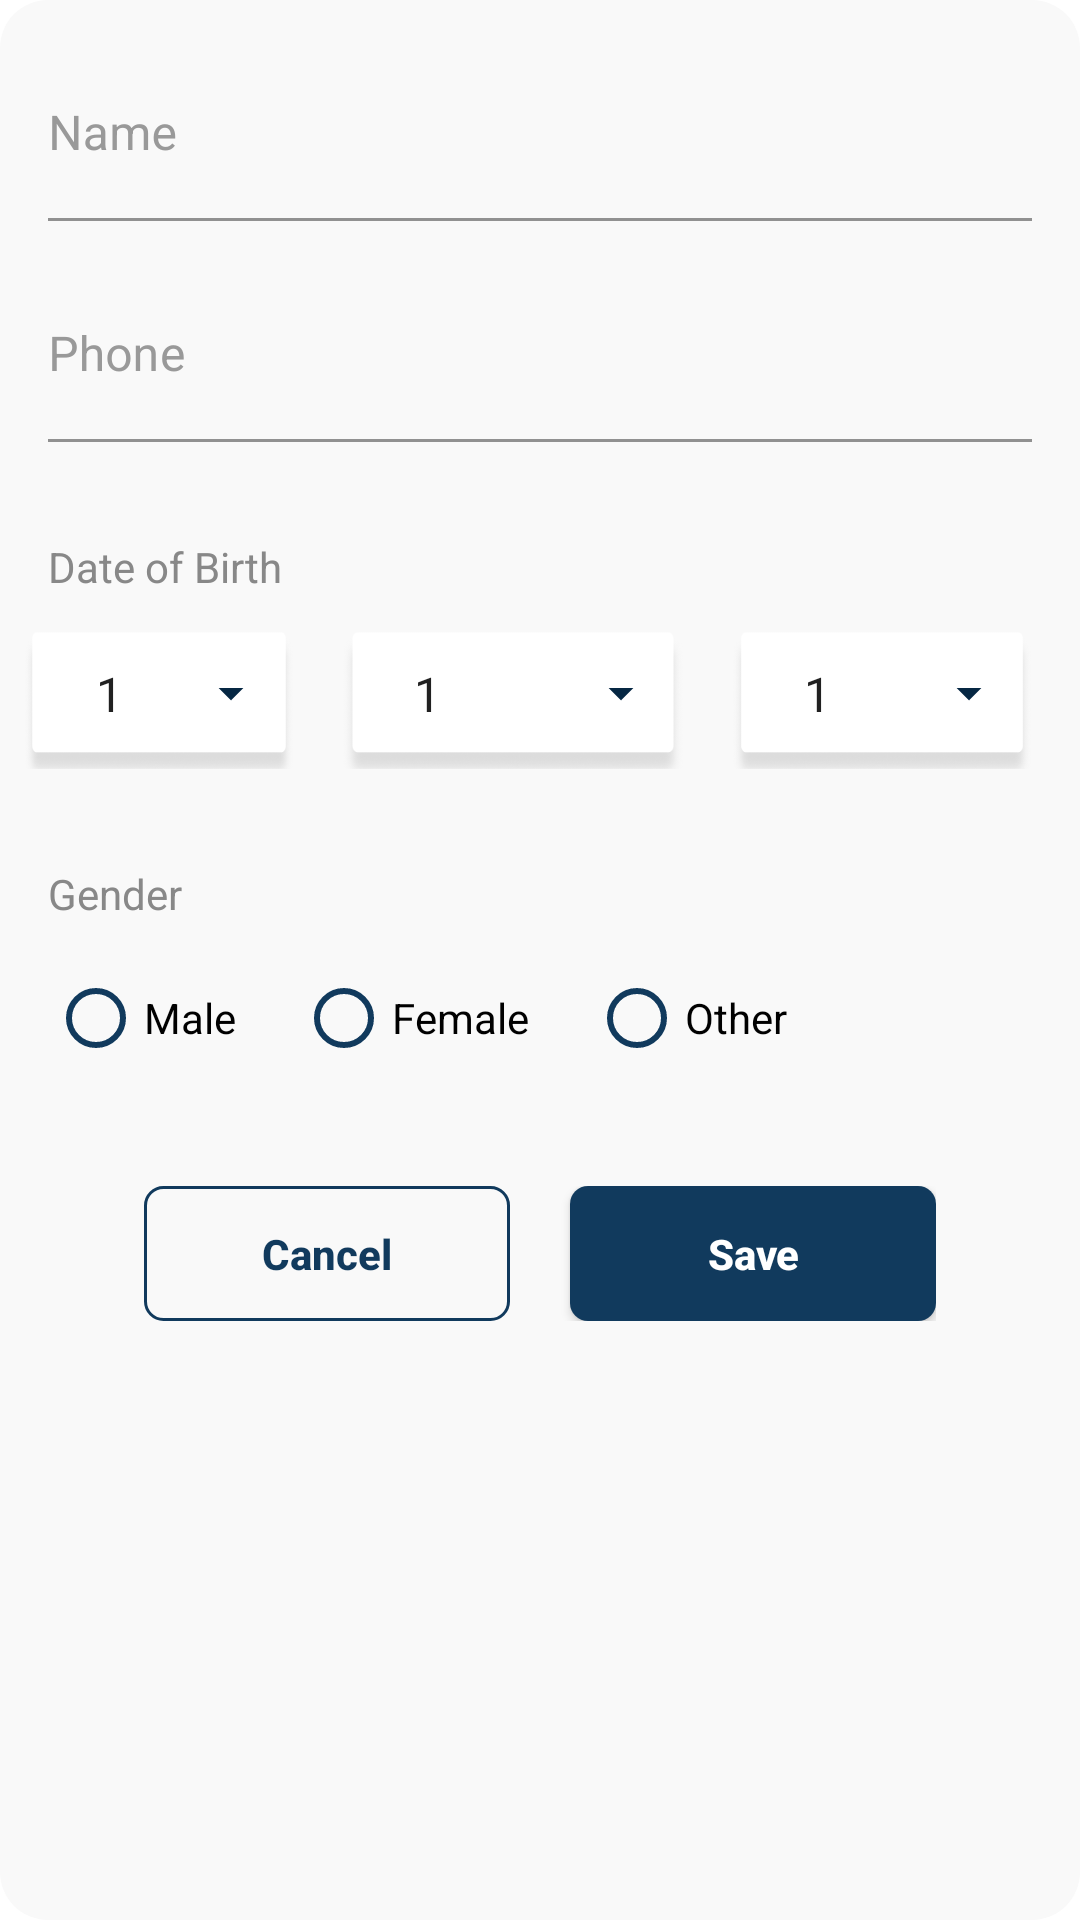

Here is an Android app screen rendered from its layout file. Give the layout XML and the strings, colors and styles it references.
<!-- AndroidManifest.xml: application theme Theme.WeChatApp -->
<!-- res/layout/fragment_edit_dialog.xml -->
<?xml version="1.0" encoding="utf-8"?>
<RelativeLayout xmlns:android="http://schemas.android.com/apk/res/android"
    android:layout_width="match_parent"
    android:layout_height="wrap_content"
    android:background="@drawable/background_edit_dialog"
    xmlns:app="http://schemas.android.com/apk/res-auto">

    <com.google.android.material.textfield.TextInputLayout
        android:id="@+id/textFieldEditName"
        android:layout_width="match_parent"
        android:layout_height="wrap_content"
        android:layout_marginTop="@dimen/margin_medium_2"
        android:layout_marginHorizontal="@dimen/margin_medium_2"
        android:textColorHint="@color/grey99"
        android:hint="@string/lbl_name">

        <com.google.android.material.textfield.TextInputEditText
            android:id="@+id/edtEditName"
            android:layout_width="match_parent"
            android:layout_height="wrap_content"
            android:background="@color/based_white"
            android:paddingStart="0dp"
            android:paddingTop="@dimen/margin_xlarge"
            android:paddingEnd="0dp"
            android:paddingBottom="@dimen/margin_small"
            />

    </com.google.android.material.textfield.TextInputLayout>

    <com.google.android.material.textfield.TextInputLayout
        android:id="@+id/textFieldEditPhone"
        android:layout_width="match_parent"
        android:layout_height="wrap_content"
        android:layout_marginTop="@dimen/margin_medium_2"
        android:layout_below="@id/textFieldEditName"
        android:layout_marginHorizontal="@dimen/margin_medium_2"
        android:textColorHint="@color/grey99"
        android:hint="@string/lbl_phone">

        <com.google.android.material.textfield.TextInputEditText
            android:id="@+id/edtEditPhone"
            android:layout_width="match_parent"
            android:layout_height="wrap_content"
            android:background="@color/based_white"
            android:inputType="number"
            android:paddingStart="0dp"
            android:paddingTop="@dimen/margin_xlarge"
            android:paddingEnd="0dp"
            android:paddingBottom="@dimen/margin_small"
            />

    </com.google.android.material.textfield.TextInputLayout>

    <androidx.appcompat.widget.AppCompatTextView
        android:id="@+id/tvEditDob"
        android:layout_width="wrap_content"
        android:layout_height="wrap_content"
        android:layout_below="@id/textFieldEditPhone"
        android:layout_marginHorizontal="@dimen/margin_medium_2"
        android:layout_marginTop="@dimen/margin_xlarge"
        android:text="@string/lbl_date_of_birth"
        android:textColor="@color/grey88"
        android:textSize="@dimen/text_regular" />

    <androidx.appcompat.widget.AppCompatSpinner
        android:id="@+id/spEditDay"
        style="@style/Widget.Material3.TextInputLayout.FilledBox.ExposedDropdownMenu"
        android:layout_width="90dp"
        android:layout_height="50dp"
        android:layout_below="@id/tvEditDob"
        android:layout_marginStart="@dimen/margin_medium"
        android:layout_marginTop="@dimen/margin_medium"
        android:background="@drawable/shadow_month"
        android:entries="@array/day"
        android:paddingStart="@dimen/margin_medium_2"
        android:dropDownHeight="100dp"
        android:textAlignment="textStart" />

    <ImageView
        android:layout_width="wrap_content"
        android:layout_height="wrap_content"
        android:layout_alignTop="@id/spEditDay"
        android:layout_alignEnd="@id/spEditDay"
        android:layout_alignBottom="@id/spEditDay"
        android:layout_marginEnd="@dimen/margin_medium_2"
        app:srcCompat="@drawable/ic_dropdown_icon" />

    <androidx.appcompat.widget.AppCompatSpinner
        android:id="@+id/spEditMonth"
        style="@style/Widget.Material3.TextInputLayout.FilledBox.ExposedDropdownMenu"
        android:layout_width="wrap_content"
        android:layout_height="50dp"
        android:layout_below="@id/tvEditDob"
        android:layout_marginHorizontal="@dimen/margin_medium_2"
        android:layout_marginTop="@dimen/margin_medium"
        android:layout_toStartOf="@id/spEditYear"
        android:layout_toEndOf="@id/spEditDay"
        android:background="@drawable/shadow_month"
        android:entries="@array/day"
        android:paddingStart="@dimen/margin_medium_2"
        android:textAlignment="textStart" />

    <ImageView
        android:layout_width="wrap_content"
        android:layout_height="wrap_content"
        android:layout_alignTop="@id/spEditMonth"
        android:layout_alignEnd="@id/spEditMonth"
        android:layout_alignBottom="@id/spEditMonth"
        android:layout_marginEnd="@dimen/margin_medium_2"
        app:srcCompat="@drawable/ic_dropdown_icon" />

    <androidx.appcompat.widget.AppCompatSpinner
        android:id="@+id/spEditYear"
        style="@style/Widget.Material3.TextInputLayout.FilledBox.ExposedDropdownMenu"
        android:layout_width="100dp"
        android:layout_height="50dp"
        android:layout_below="@id/tvEditDob"
        android:layout_alignParentEnd="true"
        android:layout_marginTop="@dimen/margin_medium"
        android:layout_marginEnd="@dimen/margin_medium_2"
        android:background="@drawable/shadow_month"
        android:entries="@array/day"
        android:paddingStart="@dimen/margin_medium_2"
        android:textAlignment="textStart" />

    <ImageView
        android:layout_width="wrap_content"
        android:layout_height="wrap_content"
        android:layout_alignTop="@id/spEditYear"
        android:layout_alignEnd="@id/spEditYear"
        android:layout_alignBottom="@id/spEditYear"
        android:layout_marginEnd="@dimen/margin_medium_2"
        app:srcCompat="@drawable/ic_dropdown_icon" />

    <androidx.appcompat.widget.AppCompatTextView
        android:id="@+id/tvEditGender"
        android:layout_width="wrap_content"
        android:layout_height="wrap_content"
        android:layout_below="@id/spEditDay"
        android:layout_marginHorizontal="@dimen/margin_medium_2"
        android:layout_marginTop="@dimen/margin_xlarge"
        android:text="@string/lbl_gender"
        android:textColor="@color/grey88"
        android:textSize="@dimen/text_regular" />

    <RadioGroup
        android:id="@+id/radioEditGroupGender"
        android:layout_width="match_parent"
        android:layout_height="wrap_content"
        android:layout_below="@id/tvEditGender"
        android:layout_marginHorizontal="@dimen/margin_medium_2"
        android:layout_marginTop="@dimen/margin_medium"
        android:orientation="horizontal">

        <com.google.android.material.radiobutton.MaterialRadioButton
            android:id="@+id/rbEditMale"
            android:layout_width="wrap_content"
            android:layout_height="wrap_content"
            android:text="Male"
            app:buttonTint="@color/primary_color"

            />

        <com.google.android.material.radiobutton.MaterialRadioButton
            android:id="@+id/rbEditFemale"
            android:layout_width="wrap_content"
            android:layout_height="wrap_content"
            android:layout_marginStart="@dimen/margin_medium_3"
            android:text="Female"
            app:buttonTint="@color/primary_color" />

        <com.google.android.material.radiobutton.MaterialRadioButton
            android:id="@+id/rbEditOther"
            android:layout_width="wrap_content"
            android:layout_height="wrap_content"
            android:layout_marginStart="@dimen/margin_medium_3"
            android:text="Other"
            app:buttonTint="@color/primary_color" />
    </RadioGroup>

    <LinearLayout
        android:layout_width="match_parent"
        android:layout_height="45dp"
        android:layout_marginVertical="@dimen/margin_xlarge"
        android:layout_marginHorizontal="@dimen/margin_xxlarge"
        android:layout_below="@id/radioEditGroupGender"
        android:orientation="horizontal">

        <Button
            android:id="@+id/btnEditCancel"
            android:layout_width="0dp"
            android:layout_height="45dp"
            android:layout_weight="1"
            android:background="@drawable/background_outline_button"
            android:text="@string/lbl_cancel"
            android:textAllCaps="false"
            android:textColor="@color/primary_color"
            android:textStyle="bold" />

        <View
            android:layout_width="@dimen/margin_medium_3"
            android:layout_height="wrap_content"/>

        <Button
            android:id="@+id/btnEditSave"
            android:layout_width="0dp"
            android:layout_height="45dp"
            android:layout_weight="1"
            android:background="@drawable/background_filled_button"
            android:text="@string/lbl_save"
            android:textAllCaps="false"
            android:textColor="@color/white"
            android:textStyle="bold" />


    </LinearLayout>



</RelativeLayout>
<!-- resources referenced by this layout -->
<resources>
  <string-array name="day">
          <item>1</item>
          <item>2</item>
          <item>3</item>
          <item>4</item>
      </string-array>
  <color name="based_white">#F9F9F9</color>
  <color name="grey88">#888888</color>
  <color name="grey99">#999999</color>
  <color name="primary_color">#113A5D</color>
  <color name="white">#FFFFFFFF</color>
  <dimen name="margin_medium">8dp</dimen>
  <dimen name="margin_medium_2">16dp</dimen>
  <dimen name="margin_medium_3">20dp</dimen>
  <dimen name="margin_small">4dp</dimen>
  <dimen name="margin_xlarge">32dp</dimen>
  <dimen name="margin_xxlarge">48dp</dimen>
  <dimen name="text_regular">14sp</dimen>
  <!-- drawable background_edit_dialog (drawable) -->
  <?xml version="1.0" encoding="utf-8"?>
  <shape xmlns:android="http://schemas.android.com/apk/res/android" android:shape="rectangle">
  
      <solid android:color="@color/based_white"/>
      <corners android:radius="@dimen/margin_medium_2"/>
  </shape>
  <!-- drawable background_filled_button (drawable) -->
  <?xml version="1.0" encoding="utf-8"?>
  <shape xmlns:android="http://schemas.android.com/apk/res/android" android:shape="rectangle">
  
      <solid android:color="@color/primary_color"/>
      <corners android:radius="@dimen/margin_card_medium"/>
  </shape>
  <!-- drawable background_outline_button (drawable) -->
  <?xml version="1.0" encoding="utf-8"?>
  <shape xmlns:android="http://schemas.android.com/apk/res/android" android:shape="rectangle">
  
      <stroke android:color="@color/primary_color" android:width="1dp"/>
      <solid android:color="@android:color/transparent"/>
      <corners android:radius="@dimen/margin_card_medium"/>
  </shape>
  <!-- drawable ic_dropdown_icon (drawable) -->
  <vector xmlns:android="http://schemas.android.com/apk/res/android"
      android:width="10dp"
      android:height="5dp"
      android:viewportWidth="10"
      android:viewportHeight="5">
    <path
        android:pathData="M0.833,0.333L5,4.5L9.167,0.333H0.833Z"
        android:fillColor="#062743"/>
  </vector>
  <!-- drawable shadow_month: png bitmap (drawable-xxxhdpi, 12152 bytes) -->
  <string name="lbl_cancel">Cancel</string>
  <string name="lbl_date_of_birth">Date of Birth</string>
  <string name="lbl_gender">Gender</string>
  <string name="lbl_name">Name</string>
  <string name="lbl_phone">Phone</string>
  <string name="lbl_save">Save</string>
  <style name="Theme.WeChatApp" parent="Theme.MaterialComponents.DayNight.NoActionBar">
          
          <item name="colorPrimary">@color/primary_color</item>
          <item name="colorPrimaryVariant">@color/purple_700</item>
          <item name="colorOnPrimary">@color/white</item>
          
          <item name="colorSecondary">@color/primary_color</item>
          <item name="colorSecondaryVariant">@color/teal_700</item>
          <item name="colorOnSecondary">@color/black</item>
          
          <item name="android:statusBarColor">@color/based_white</item>
          <item name="android:windowLightStatusBar">true</item>
          <item name="android:navigationBarColor">@color/based_white</item>
          
      </style>
  <dimen name="margin_card_medium">6dp</dimen>
  <color name="purple_700">#FF3700B3</color>
  <color name="teal_700">#FF018786</color>
  <color name="black">#FF000000</color>
</resources>
